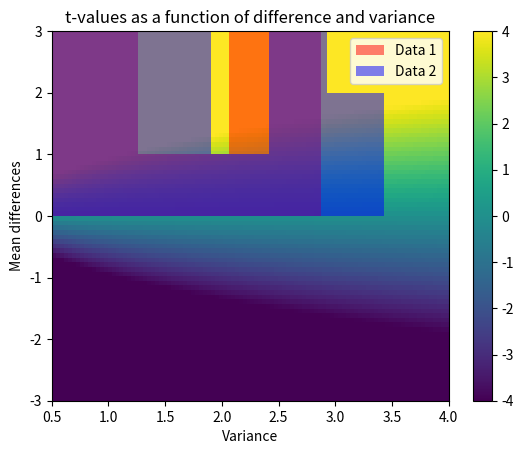

Source code (Python):
# -*- coding: utf-8 -*-
# Auto-generated from 'stats_ttest_twoSampleT.ipynb' on 2025-08-08T15:22:56
# Source: code cells extracted; markdown preserved as comments.

# %% [markdown]
# # COURSE: Master statistics and machine learning: Intuition, Math, code
# ##### COURSE URL: udemy.com/course/statsml_x/?couponCode=202304 
# ## SECTION: The t-test family
# ### VIDEO: Two-samples t-test
# [redacted]

# In [ ]
# import libraries
import matplotlib.pyplot as plt
import numpy as np
import scipy.stats as stats

# In [ ]
## generate the data

# parameters
n1 = 30   # samples in dataset 1
n2 = 40   # ...and 2
mu1 = 1   # population mean in dataset 1
mu2 = 1.2 # population mean in dataset 2


# generate the data
data1 = mu1 + np.random.randn(n1)
data2 = mu2 + np.random.randn(n2)

# show their histograms
plt.hist(data1,bins='fd',color=[1,0,0,.5],label='Data 1')
plt.hist(data2,bins='fd',color=[0,0,1,.5],label='Data 2')
plt.xlabel('Data value')
plt.ylabel('Count')
plt.legend()
plt.show()

# In [ ]
## now for the t-test

t,p = stats.ttest_ind(data1,data2,equal_var=True)

df = n1+n2-2
print('t(%g) = %g, p=%g'%(df,t,p))

# In [ ]
## a 2D space of t values

# ranges for t-value parameters
meandiffs = np.linspace(-3,3,80)
pooledvar = np.linspace(.5,4,100)

# group sample size
n1 = 40
n2 = 30

# initialize output matrix
allTvals = np.zeros((len(meandiffs),len(pooledvar)))

# loop over the parameters...
for meani in range(len(meandiffs)):
    for vari in range(len(pooledvar)):
        
        # t-value denominator
        df = n1 + n2 - 2
        s  = np.sqrt(( (n1-1)*pooledvar[vari] + (n2-1)*pooledvar[vari]) / df)
        t_den = s * np.sqrt(1/n1 + 1/n2)
        
        # t-value in the matrix
        allTvals[meani,vari] = meandiffs[meani] / t_den

        
plt.imshow(allTvals,vmin=-4,vmax=4,extent=[pooledvar[0],pooledvar[-1],meandiffs[0],meandiffs[-1]],origin='lower',aspect='auto')
plt.xlabel('Variance')
plt.ylabel('Mean differences')
plt.colorbar()
plt.title('t-values as a function of difference and variance')
plt.show()

